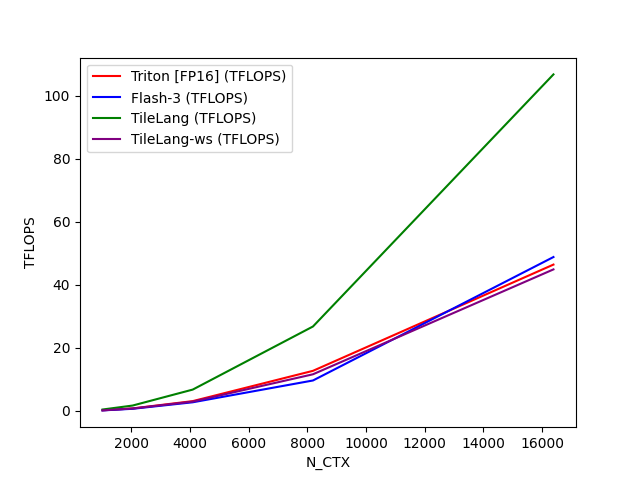

Source data for this figure (header and first rows):
N_CTX, Triton [FP16] (TFLOPS), Flash-3 (TFLOPS), TileLang (TFLOPS), TileLang-ws (TFLOPS)
1024, 0.2301, 0.1895, 0.4692, 0.2106
2048, 0.8138, 0.6967, 1.729, 0.788
4096, 3.134, 2.764, 6.792, 2.978
8192, 12.74, 9.681, 26.81, 11.65
16384, 46.45, 48.85, 106.8, 44.92
